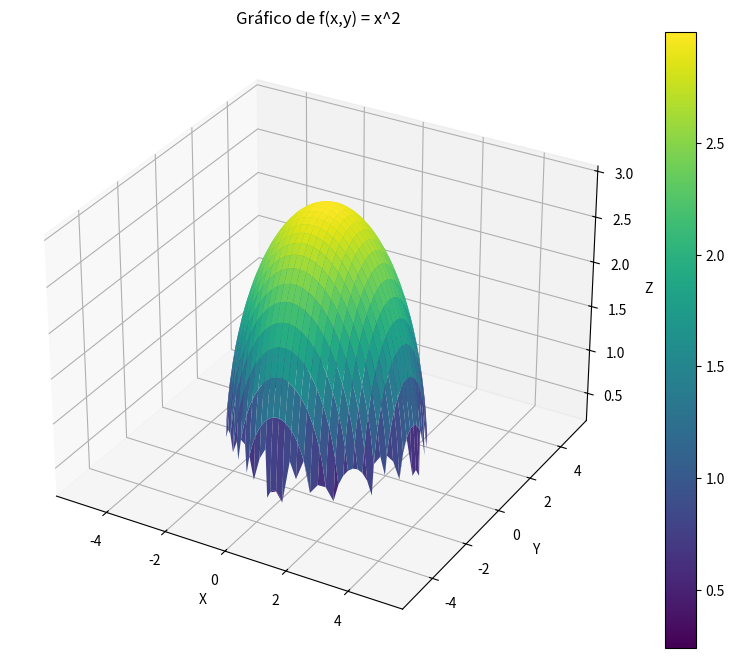

The script that saved this image:
import numpy as np
import matplotlib.pyplot as plt
from mpl_toolkits.mplot3d import Axes3D

# Crear una malla de puntos
x = np.linspace(-5, 5, 100)
y = np.linspace(-5, 5, 100)
X, Y = np.meshgrid(x, y)

# Calcular Z
Z = np.sqrt(9 - X**2 - Y**2)

# Crear la figura y el eje 3D
fig = plt.figure(figsize=(10, 8))
ax = fig.add_subplot(111, projection='3d')

# Crear el gráfico de superficie
surf = ax.plot_surface(X, Y, Z, cmap='viridis')

# Configurar etiquetas y título
ax.set_xlabel('X')
ax.set_ylabel('Y')
ax.set_zlabel('Z')
ax.set_title('Gráfico de f(x,y) = x^2')

# Añadir una barra de color
fig.colorbar(surf)

# Mostrar el gráfico
plt.show()